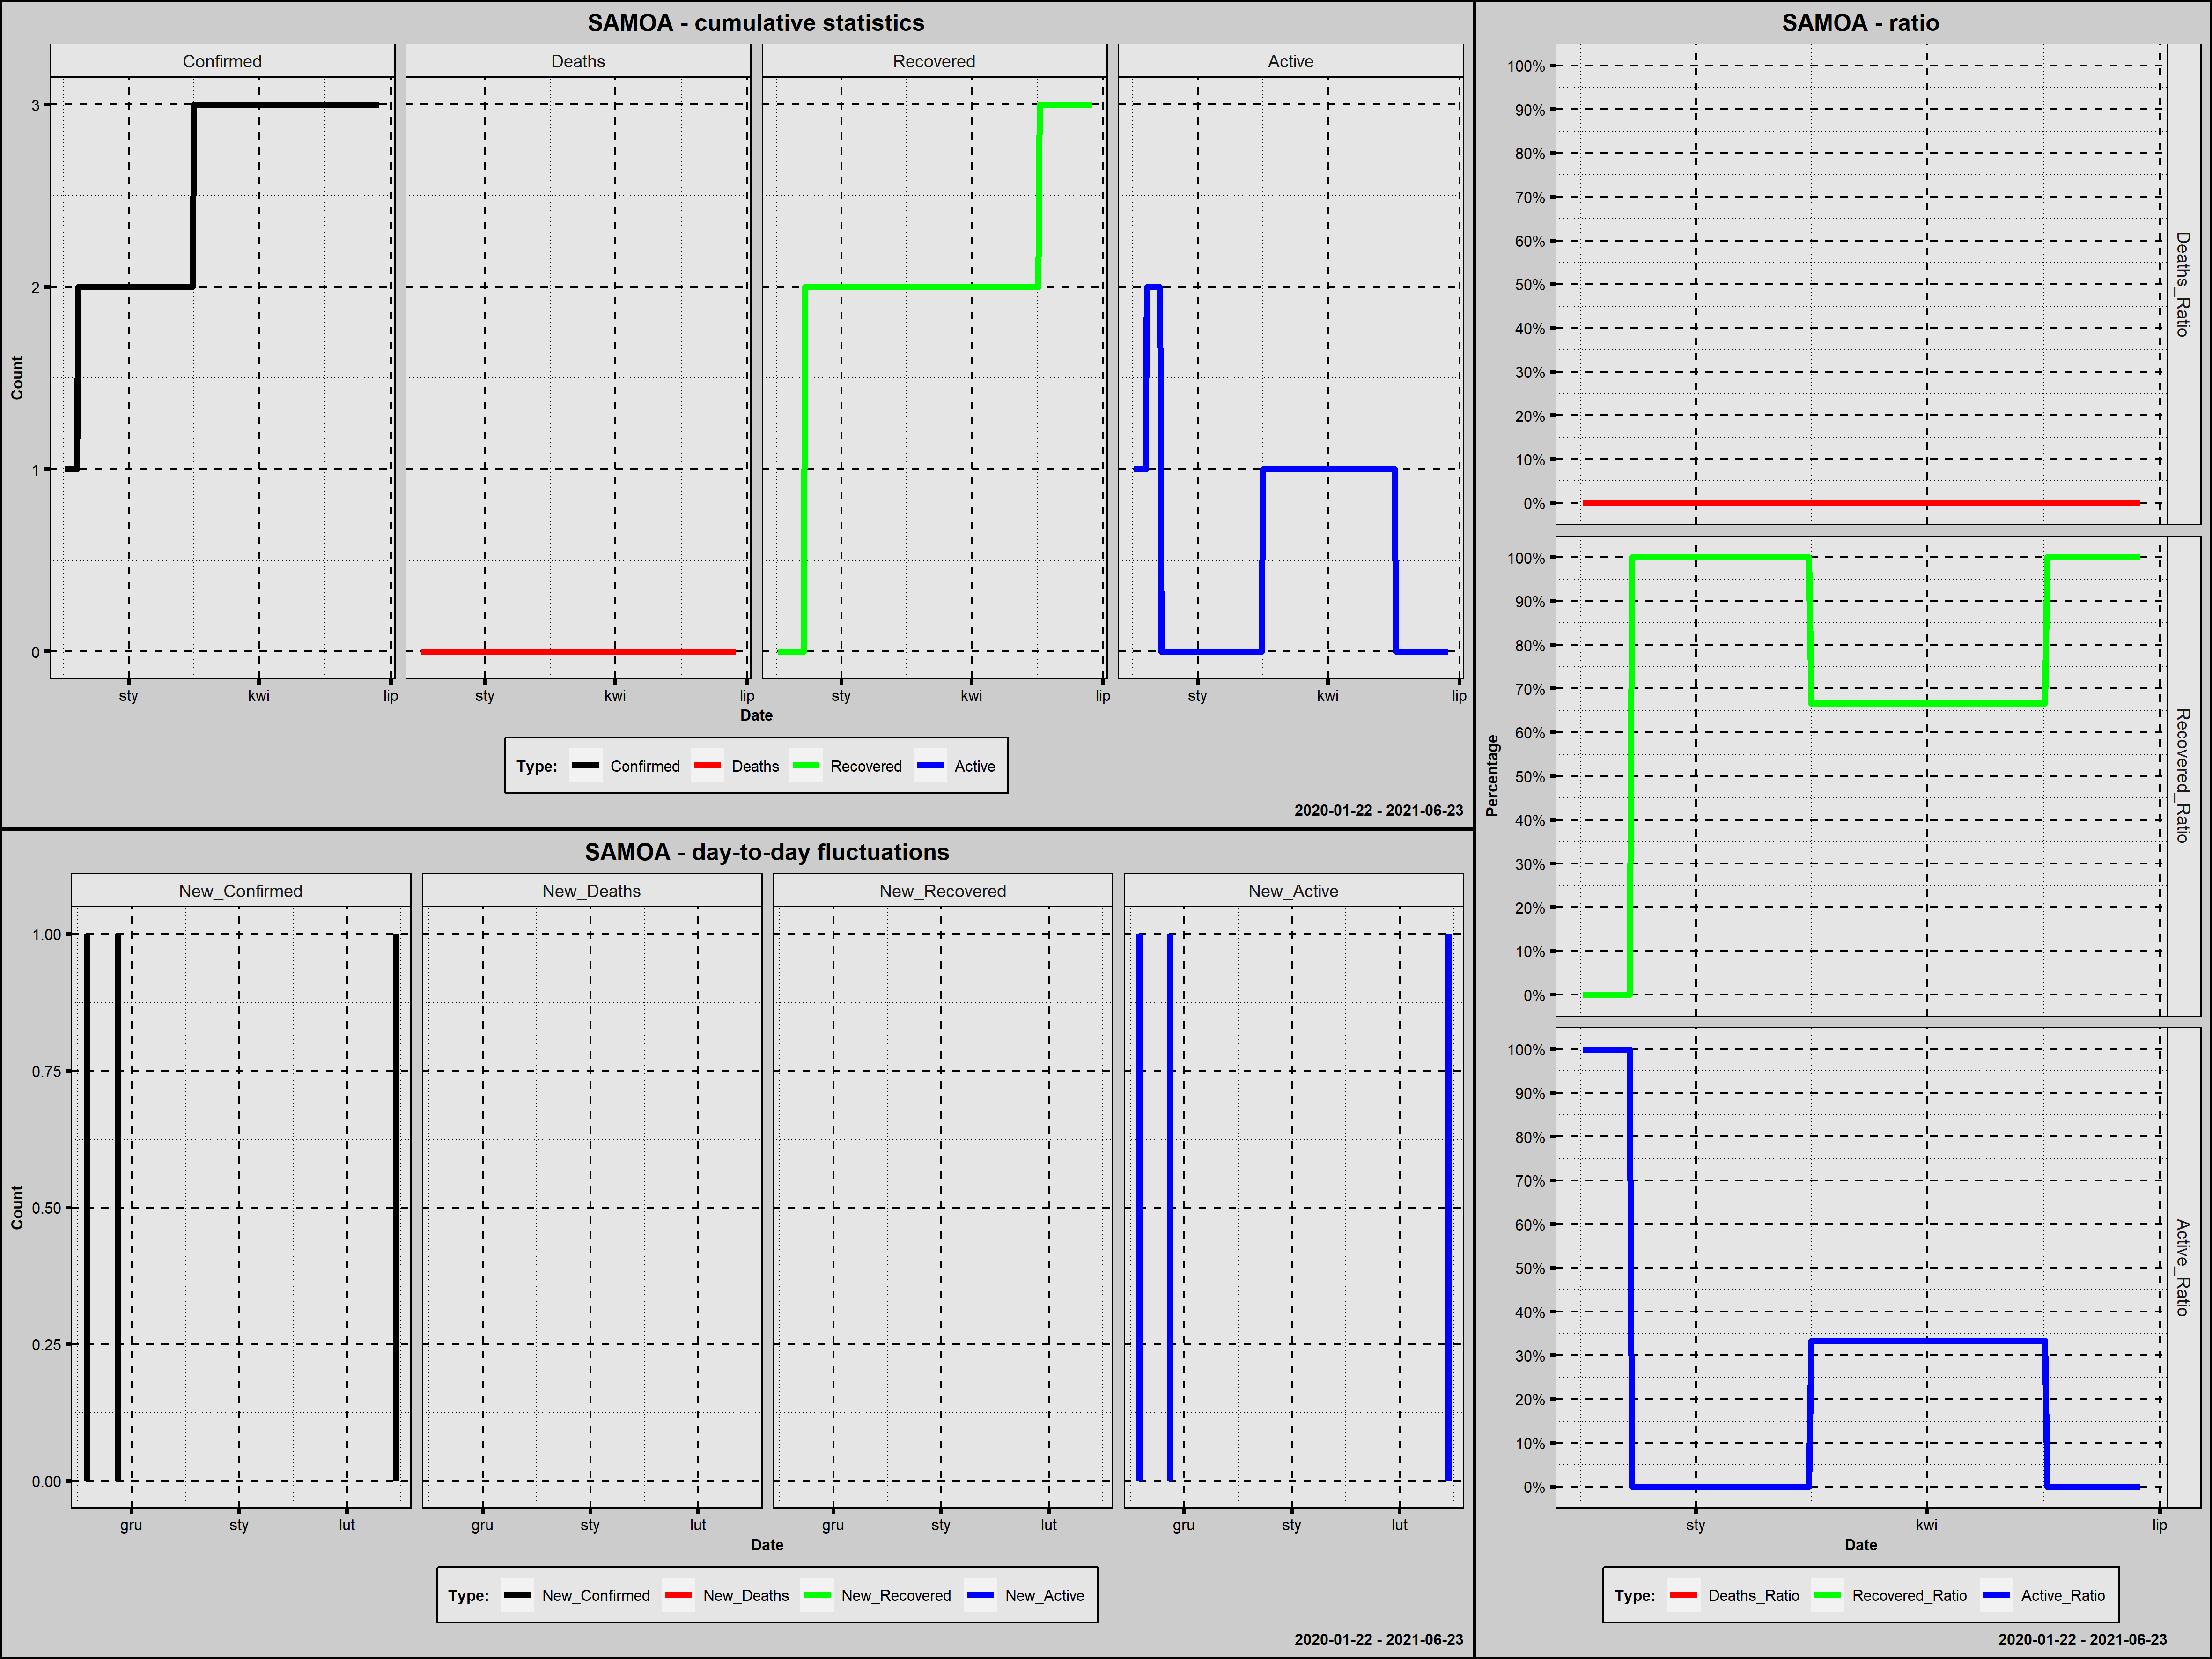

The file beside this chart, header and first rows:
Country; Date; Confirmed; New_Confirmed; Deaths; New_Deaths; Recovered; New_Recovered; Active; New_Active; Year; Month; Day; Week_Day; Deaths_Ratio; Recovered_Ratio; Active_Ratio; 1_Confirmed; 100_Confirmed; New_Confirmed_Rank; New_Deaths_Rank; New_Recovered_Rank; New_Active_Rank
Samoa; 2020-11-18; 1; 1; 0; 0; 0; 0; 1; 1; 2020; listopad; 18; środa; 0; 0,0000; 1,0000; 1; 0; 2; 109,5; 110,5; 2
Samoa; 2020-11-19; 1; 0; 0; 0; 0; 0; 1; 0; 2020; listopad; 19; czwartek; 0; 0,0000; 1,0000; 2; 0; 111; 109,5; 110,5; 110
Samoa; 2020-11-20; 1; 0; 0; 0; 0; 0; 1; 0; 2020; listopad; 20; piątek; 0; 0,0000; 1,0000; 3; 0; 111; 109,5; 110,5; 110
Samoa; 2020-11-21; 1; 0; 0; 0; 0; 0; 1; 0; 2020; listopad; 21; sobota; 0; 0,0000; 1,0000; 4; 0; 111; 109,5; 110,5; 110
Samoa; 2020-11-22; 1; 0; 0; 0; 0; 0; 1; 0; 2020; listopad; 22; niedziela; 0; 0,0000; 1,0000; 5; 0; 111; 109,5; 110,5; 110
Samoa; 2020-11-23; 1; 0; 0; 0; 0; 0; 1; 0; 2020; listopad; 23; poniedziałek; 0; 0,0000; 1,0000; 6; 0; 111; 109,5; 110,5; 110
Samoa; 2020-11-24; 1; 0; 0; 0; 0; 0; 1; 0; 2020; listopad; 24; wtorek; 0; 0,0000; 1,0000; 7; 0; 111; 109,5; 110,5; 110
Samoa; 2020-11-25; 1; 0; 0; 0; 0; 0; 1; 0; 2020; listopad; 25; środa; 0; 0,0000; 1,0000; 8; 0; 111; 109,5; 110,5; 110
Samoa; 2020-11-26; 1; 0; 0; 0; 0; 0; 1; 0; 2020; listopad; 26; czwartek; 0; 0,0000; 1,0000; 9; 0; 111; 109,5; 110,5; 110
Samoa; 2020-11-27; 2; 1; 0; 0; 0; 0; 2; 1; 2020; listopad; 27; piątek; 0; 0,0000; 1,0000; 10; 0; 2; 109,5; 110,5; 2
Samoa; 2020-11-28; 2; 0; 0; 0; 0; 0; 2; 0; 2020; listopad; 28; sobota; 0; 0,0000; 1,0000; 11; 0; 111; 109,5; 110,5; 110
Samoa; 2020-11-29; 2; 0; 0; 0; 0; 0; 2; 0; 2020; listopad; 29; niedziela; 0; 0,0000; 1,0000; 12; 0; 111; 109,5; 110,5; 110
Samoa; 2020-11-30; 2; 0; 0; 0; 0; 0; 2; 0; 2020; listopad; 30; poniedziałek; 0; 0,0000; 1,0000; 13; 0; 111; 109,5; 110,5; 110
Samoa; 2020-12-01; 2; 0; 0; 0; 0; 0; 2; 0; 2020; grudzień; 1; wtorek; 0; 0,0000; 1,0000; 14; 0; 111; 109,5; 110,5; 110
Samoa; 2020-12-02; 2; 0; 0; 0; 0; 0; 2; 0; 2020; grudzień; 2; środa; 0; 0,0000; 1,0000; 15; 0; 111; 109,5; 110,5; 110
Samoa; 2020-12-03; 2; 0; 0; 0; 0; 0; 2; 0; 2020; grudzień; 3; czwartek; 0; 0,0000; 1,0000; 16; 0; 111; 109,5; 110,5; 110
Samoa; 2020-12-04; 2; 0; 0; 0; 0; 0; 2; 0; 2020; grudzień; 4; piątek; 0; 0,0000; 1,0000; 17; 0; 111; 109,5; 110,5; 110
Samoa; 2020-12-05; 2; 0; 0; 0; 0; 0; 2; 0; 2020; grudzień; 5; sobota; 0; 0,0000; 1,0000; 18; 0; 111; 109,5; 110,5; 110
Samoa; 2020-12-06; 2; 0; 0; 0; 0; 0; 2; 0; 2020; grudzień; 6; niedziela; 0; 0,0000; 1,0000; 19; 0; 111; 109,5; 110,5; 110
Samoa; 2020-12-07; 2; 0; 0; 0; 2; 2; 0; -2; 2020; grudzień; 7; poniedziałek; 0; 1,0000; 0,0000; 20; 0; 111; 109,5; 1,0; 218
Samoa; 2020-12-08; 2; 0; 0; 0; 2; 0; 0; 0; 2020; grudzień; 8; wtorek; 0; 1,0000; 0,0000; 21; 0; 111; 109,5; 110,5; 110
Samoa; 2020-12-09; 2; 0; 0; 0; 2; 0; 0; 0; 2020; grudzień; 9; środa; 0; 1,0000; 0,0000; 22; 0; 111; 109,5; 110,5; 110
Samoa; 2020-12-10; 2; 0; 0; 0; 2; 0; 0; 0; 2020; grudzień; 10; czwartek; 0; 1,0000; 0,0000; 23; 0; 111; 109,5; 110,5; 110
Samoa; 2020-12-11; 2; 0; 0; 0; 2; 0; 0; 0; 2020; grudzień; 11; piątek; 0; 1,0000; 0,0000; 24; 0; 111; 109,5; 110,5; 110
Samoa; 2020-12-12; 2; 0; 0; 0; 2; 0; 0; 0; 2020; grudzień; 12; sobota; 0; 1,0000; 0,0000; 25; 0; 111; 109,5; 110,5; 110
Samoa; 2020-12-13; 2; 0; 0; 0; 2; 0; 0; 0; 2020; grudzień; 13; niedziela; 0; 1,0000; 0,0000; 26; 0; 111; 109,5; 110,5; 110
Samoa; 2020-12-14; 2; 0; 0; 0; 2; 0; 0; 0; 2020; grudzień; 14; poniedziałek; 0; 1,0000; 0,0000; 27; 0; 111; 109,5; 110,5; 110
Samoa; 2020-12-15; 2; 0; 0; 0; 2; 0; 0; 0; 2020; grudzień; 15; wtorek; 0; 1,0000; 0,0000; 28; 0; 111; 109,5; 110,5; 110
Samoa; 2020-12-16; 2; 0; 0; 0; 2; 0; 0; 0; 2020; grudzień; 16; środa; 0; 1,0000; 0,0000; 29; 0; 111; 109,5; 110,5; 110
Samoa; 2020-12-17; 2; 0; 0; 0; 2; 0; 0; 0; 2020; grudzień; 17; czwartek; 0; 1,0000; 0,0000; 30; 0; 111; 109,5; 110,5; 110
Samoa; 2020-12-18; 2; 0; 0; 0; 2; 0; 0; 0; 2020; grudzień; 18; piątek; 0; 1,0000; 0,0000; 31; 0; 111; 109,5; 110,5; 110
Samoa; 2020-12-19; 2; 0; 0; 0; 2; 0; 0; 0; 2020; grudzień; 19; sobota; 0; 1,0000; 0,0000; 32; 0; 111; 109,5; 110,5; 110
Samoa; 2020-12-20; 2; 0; 0; 0; 2; 0; 0; 0; 2020; grudzień; 20; niedziela; 0; 1,0000; 0,0000; 33; 0; 111; 109,5; 110,5; 110
Samoa; 2020-12-21; 2; 0; 0; 0; 2; 0; 0; 0; 2020; grudzień; 21; poniedziałek; 0; 1,0000; 0,0000; 34; 0; 111; 109,5; 110,5; 110
Samoa; 2020-12-22; 2; 0; 0; 0; 2; 0; 0; 0; 2020; grudzień; 22; wtorek; 0; 1,0000; 0,0000; 35; 0; 111; 109,5; 110,5; 110
Samoa; 2020-12-23; 2; 0; 0; 0; 2; 0; 0; 0; 2020; grudzień; 23; środa; 0; 1,0000; 0,0000; 36; 0; 111; 109,5; 110,5; 110
Samoa; 2020-12-24; 2; 0; 0; 0; 2; 0; 0; 0; 2020; grudzień; 24; czwartek; 0; 1,0000; 0,0000; 37; 0; 111; 109,5; 110,5; 110
Samoa; 2020-12-25; 2; 0; 0; 0; 2; 0; 0; 0; 2020; grudzień; 25; piątek; 0; 1,0000; 0,0000; 38; 0; 111; 109,5; 110,5; 110
Samoa; 2020-12-26; 2; 0; 0; 0; 2; 0; 0; 0; 2020; grudzień; 26; sobota; 0; 1,0000; 0,0000; 39; 0; 111; 109,5; 110,5; 110
Samoa; 2020-12-27; 2; 0; 0; 0; 2; 0; 0; 0; 2020; grudzień; 27; niedziela; 0; 1,0000; 0,0000; 40; 0; 111; 109,5; 110,5; 110
Samoa; 2020-12-28; 2; 0; 0; 0; 2; 0; 0; 0; 2020; grudzień; 28; poniedziałek; 0; 1,0000; 0,0000; 41; 0; 111; 109,5; 110,5; 110
Samoa; 2020-12-29; 2; 0; 0; 0; 2; 0; 0; 0; 2020; grudzień; 29; wtorek; 0; 1,0000; 0,0000; 42; 0; 111; 109,5; 110,5; 110
Samoa; 2020-12-30; 2; 0; 0; 0; 2; 0; 0; 0; 2020; grudzień; 30; środa; 0; 1,0000; 0,0000; 43; 0; 111; 109,5; 110,5; 110
Samoa; 2020-12-31; 2; 0; 0; 0; 2; 0; 0; 0; 2020; grudzień; 31; czwartek; 0; 1,0000; 0,0000; 44; 0; 111; 109,5; 110,5; 110
Samoa; 2021-01-01; 2; 0; 0; 0; 2; 0; 0; 0; 2021; styczeń; 1; piątek; 0; 1,0000; 0,0000; 45; 0; 111; 109,5; 110,5; 110
Samoa; 2021-01-02; 2; 0; 0; 0; 2; 0; 0; 0; 2021; styczeń; 2; sobota; 0; 1,0000; 0,0000; 46; 0; 111; 109,5; 110,5; 110
Samoa; 2021-01-03; 2; 0; 0; 0; 2; 0; 0; 0; 2021; styczeń; 3; niedziela; 0; 1,0000; 0,0000; 47; 0; 111; 109,5; 110,5; 110
Samoa; 2021-01-04; 2; 0; 0; 0; 2; 0; 0; 0; 2021; styczeń; 4; poniedziałek; 0; 1,0000; 0,0000; 48; 0; 111; 109,5; 110,5; 110
Samoa; 2021-01-05; 2; 0; 0; 0; 2; 0; 0; 0; 2021; styczeń; 5; wtorek; 0; 1,0000; 0,0000; 49; 0; 111; 109,5; 110,5; 110
Samoa; 2021-01-06; 2; 0; 0; 0; 2; 0; 0; 0; 2021; styczeń; 6; środa; 0; 1,0000; 0,0000; 50; 0; 111; 109,5; 110,5; 110
Samoa; 2021-01-07; 2; 0; 0; 0; 2; 0; 0; 0; 2021; styczeń; 7; czwartek; 0; 1,0000; 0,0000; 51; 0; 111; 109,5; 110,5; 110
Samoa; 2021-01-08; 2; 0; 0; 0; 2; 0; 0; 0; 2021; styczeń; 8; piątek; 0; 1,0000; 0,0000; 52; 0; 111; 109,5; 110,5; 110
Samoa; 2021-01-09; 2; 0; 0; 0; 2; 0; 0; 0; 2021; styczeń; 9; sobota; 0; 1,0000; 0,0000; 53; 0; 111; 109,5; 110,5; 110
Samoa; 2021-01-10; 2; 0; 0; 0; 2; 0; 0; 0; 2021; styczeń; 10; niedziela; 0; 1,0000; 0,0000; 54; 0; 111; 109,5; 110,5; 110
Samoa; 2021-01-11; 2; 0; 0; 0; 2; 0; 0; 0; 2021; styczeń; 11; poniedziałek; 0; 1,0000; 0,0000; 55; 0; 111; 109,5; 110,5; 110
Samoa; 2021-01-12; 2; 0; 0; 0; 2; 0; 0; 0; 2021; styczeń; 12; wtorek; 0; 1,0000; 0,0000; 56; 0; 111; 109,5; 110,5; 110
Samoa; 2021-01-13; 2; 0; 0; 0; 2; 0; 0; 0; 2021; styczeń; 13; środa; 0; 1,0000; 0,0000; 57; 0; 111; 109,5; 110,5; 110
Samoa; 2021-01-14; 2; 0; 0; 0; 2; 0; 0; 0; 2021; styczeń; 14; czwartek; 0; 1,0000; 0,0000; 58; 0; 111; 109,5; 110,5; 110
Samoa; 2021-01-15; 2; 0; 0; 0; 2; 0; 0; 0; 2021; styczeń; 15; piątek; 0; 1,0000; 0,0000; 59; 0; 111; 109,5; 110,5; 110
Samoa; 2021-01-16; 2; 0; 0; 0; 2; 0; 0; 0; 2021; styczeń; 16; sobota; 0; 1,0000; 0,0000; 60; 0; 111; 109,5; 110,5; 110
... 158 more rows
